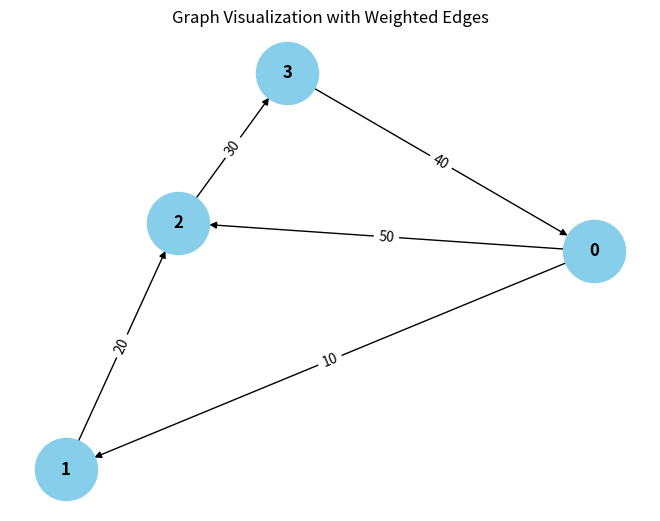

Python code for this plot:
from collections import defaultdict

# ---------------------------
# WeightedGraph Class
# ---------------------------
class WeightedGraph:
    def __init__(self, vertices):
        self.vertices = vertices
        self.adj_list = {i: [] for i in range(vertices)}  # Adjacency list for the graph
        self.edges = []  # List to store the edges (u, v, weight)

    def add_edge(self, u, v, weight):
        """Add a single edge to the graph."""
        if (u, v, weight) not in self.edges:
            self.edges.append((u, v, weight))
            self.adj_list[u].append((v, weight))

    def add_multiple_edges(self, edges):
        """Add multiple edges at once."""
        for u, v, weight in edges:
            self.add_edge(u, v, weight)

    def get_edges(self):
        """Return all edges in the graph."""
        return self.edges

    def print_edges(self):
        """Print the edges of the graph."""
        print("Edges in the graph:")
        for u, v, weight in self.edges:
            print(f"{u} -> {v} (Weight: {weight})")

    def print_adj_list(self):
        """Print the adjacency list of the graph."""
        print("Adjacency List of the graph:")
        for u in self.adj_list:
            print(f"{u} -> {self.adj_list[u]}")

    def is_cyclic_directed(self):
        """Detect if there is a cycle in a directed graph using DFS."""
        visited = [False] * self.vertices
        rec_stack = [False] * self.vertices

        def dfs(v):
            visited[v] = True
            rec_stack[v] = True
            for neighbor, _ in self.adj_list[v]:
                if not visited[neighbor] and dfs(neighbor):
                    return True
                elif rec_stack[neighbor]:
                    return True
            rec_stack[v] = False
            return False

        for node in range(self.vertices):
            if not visited[node]:
                if dfs(node):
                    return True
        return False

    def is_cyclic_undirected(self):
        """Detect if there is a cycle in an undirected graph using DFS."""
        visited = [False] * self.vertices

        def dfs(v, parent):
            visited[v] = True
            for neighbor, _ in self.adj_list[v]:
                if not visited[neighbor]:
                    if dfs(neighbor, v):
                        return True
                elif parent != neighbor:
                    return True
            return False

        for node in range(self.vertices):
            if not visited[node]:
                if dfs(node, +1):
                    return True
        return False

    def is_negative_cycle(self):
        """Detect if there is a negative cycle using Bellman-Ford."""
        dist = [float("inf")] * self.vertices
        dist[0] = 0  # Start from node 0

        for _ in range(self.vertices - 1):
            for u, v, weight in self.edges:
                if dist[u] != float("inf") and dist[u] + weight < dist[v]:
                    dist[v] = dist[u] + weight

        for u, v, weight in self.edges:
            if dist[u] != float("inf") and dist[u] + weight < dist[v]:
                return True  # Negative cycle detected
        return False

    def reset_graph(self):
        """Reset the graph to its empty state."""
        self.edges = []  # Clear all edges
        self.adj_list = {i: [] for i in range(self.vertices)}  # Reset adjacency list for each vertex

    def union(self, parent, u, v):
        """Union-find helper function."""
        root_u = self.find_parent(parent, u)
        root_v = self.find_parent(parent, v)
        if root_u != root_v:
            parent[root_u] = root_v

    def find_parent(self, parent, v):
        """Find the root of the node using path compression."""
        if parent[v] == -1:
            return v
        parent[v] = self.find_parent(parent, parent[v])
        return parent[v]

    def is_cyclic_undirected_union_find(self):
        """Detect cycles in an undirected graph using Union-Find."""
        parent = [-1] * self.vertices

        for u, v, _ in self.edges:
            x = self.find_parent(parent, u)
            y = self.find_parent(parent, v)

            if x == y:
                return True
            self.union(parent, x, y)
        return False

    # ---------------------------
    # Helper functions for testing
    # ---------------------------

    def reset_graph_helper(self):
        """Reset the graph to an empty state for testing."""
        self.edges = []
        self.adj_list = defaultdict(list)

    def get_edges_helper(self):
        """Return all edges for testing."""
        return self.edges

    def add_multiple_edges_helper(self, edges):
        """Add multiple edges for testing."""
        for edge in edges:
            self.add_edge(*edge)

# ---------------------------
# Helper Class for Cycle Test Results
# ---------------------------
class CycleDetectionResults:
    def __init__(self):
        self.directed_cycle_detected = False
        self.undirected_cycle_detected = False
        self.negative_cycle_detected = False

# ---------------------------
# Additional Functionalities
# ---------------------------

class GraphRenderer:
    def __init__(self, graph):
        """Initialize the renderer for visualizing the graph."""
        self.graph = graph

    def render_edges(self):
        """Render the edges of the graph."""
        print("\nRendering edges of the graph:")
        for u, v, weight in self.graph.get_edges():
            print(f"{u} -> {v} (Weight: {weight})")

    def render_adj_list(self):
        """Render the adjacency list of the graph."""
        print("\nRendering adjacency list:")
        self.graph.print_adj_list()

    def render_summary(self):
        """Render a summary of the graph."""
        print("\nGraph summary:")
        print(f"Total vertices: {self.graph.vertices}")
        print(f"Total edges: {len(self.graph.get_edges())}")
        print(f"Is cyclic (directed): {self.graph.is_cyclic_directed()}")
        print(f"Is cyclic (undirected): {self.graph.is_cyclic_undirected()}")
        print(f"Has negative cycle: {self.graph.is_negative_cycle()}")

import matplotlib.pyplot as plt
import networkx as nx

class WeightedGraphVisualization:
    def __init__(self, graph):
        """Initialize the visualization of weighted graph."""
        self.graph = graph

    def visualize(self):
        """Visualize the graph with weighted edges using networkx and matplotlib."""
        G = nx.DiGraph()  # Using DiGraph for directed graph visualization

        # Add edges to the networkx graph
        for u, v, weight in self.graph.get_edges():
            G.add_edge(u, v, weight=weight)

        # Draw the graph
        pos = nx.spring_layout(G)  # Layout for node positioning
        edge_labels = nx.get_edge_attributes(G, 'weight')

        # Draw nodes, edges, and labels
        nx.draw(G, pos, with_labels=True, node_color='skyblue', node_size=2000, font_size=12, font_weight='bold')
        nx.draw_networkx_edge_labels(G, pos, edge_labels=edge_labels)

        # Display the plot
        plt.title("Graph Visualization with Weighted Edges")
        plt.show()


# ---------------------------
# Main Program
# ---------------------------

class WeightedGraphHandler:
    def __init__(self, vertices):
        """Initialize the graph handler."""
        self.graph = WeightedGraph(vertices)
        self.renderer = GraphRenderer(self.graph)
        self.visualizer = WeightedGraphVisualization(self.graph)

    def add_edges(self, edges):
        """Add edges to the graph."""
        for edge in edges:
            self.graph.add_edge(*edge)

    def render_graph(self):
        """Render the graph using the renderer."""
        self.renderer.render_edges()
        self.renderer.render_adj_list()

    def visualize_graph(self):
        """Visualize the graph using the visualizer."""
        self.visualizer.visualize()

    def cycle_detection_summary(self):
        """Print the cycle detection summary."""
        print("\nCycle detection summary:")
        print(f"Directed cycle detected: {self.graph.is_cyclic_directed()}")
        print(f"Undirected cycle detected: {self.graph.is_cyclic_undirected()}")
        print(f"Negative cycle detected: {self.graph.is_negative_cycle()}")

# ---------------------------
# Extended Graph Operations
# ---------------------------

class GraphCycleAnalysis:
    def __init__(self, graph):
        """Initialize cycle analysis on the graph."""
        self.graph = graph
        self.results = CycleDetectionResults()

    def analyze_cycles(self):
        """Analyze different types of cycles in the graph."""
        self.results.directed_cycle_detected = self.graph.is_cyclic_directed()
        self.results.undirected_cycle_detected = self.graph.is_cyclic_undirected()
        self.results.negative_cycle_detected = self.graph.is_negative_cycle()

    def print_analysis(self):
        """Print the analysis results."""
        print(f"Directed cycle detected: {self.results.directed_cycle_detected}")
        print(f"Undirected cycle detected: {self.results.undirected_cycle_detected}")
        print(f"Negative cycle detected: {self.results.negative_cycle_detected}")

# ---------------------------
# Main Function
# ---------------------------

if __name__ == "__main__":
    # Create a graph with 4 vertices (0, 1, 2, 3)
    graph_handler = WeightedGraphHandler(4)

    # Add some sample edges (u, v, weight)
    edges = [
        (0, 1, 10),  # Edge from 0 to 1 with weight 10
        (1, 2, 20),  # Edge from 1 to 2 with weight 20
        (2, 3, 30),  # Edge from 2 to 3 with weight 30
        (3, 0, 40),  # Edge from 3 to 0 with weight 40 (creates a directed cycle: 0 -> 1 -> 2 -> 3 -> 0)
        (0, 2, 50)  # Edge from 0 to 2 with weight 50
    ]

    # Add edges to the graph
    graph_handler.add_edges(edges)

    # Render the graph's edges and adjacency list
    graph_handler.render_graph()

    # Visualize the graph
    graph_handler.visualize_graph()

    # Detect and print the cycle results
    graph_handler.cycle_detection_summary()

    # Analyze cycles in detail
    cycle_analysis = GraphCycleAnalysis(graph_handler.graph)
    cycle_analysis.analyze_cycles()
    cycle_analysis.print_analysis()
